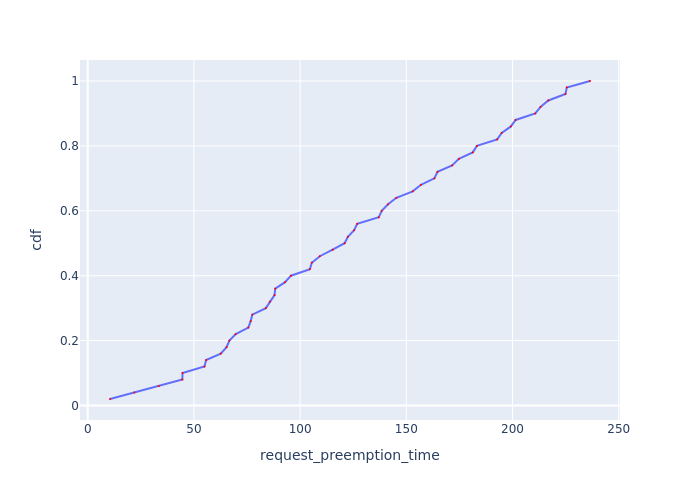

The file beside this chart, header and first rows:
Request Id, request_preemption_time, cdf
0_49, 10.48, 0.02
0_48, 21.95, 0.04
0_47, 33.44, 0.06
0_41, 44.54, 0.08
0_46, 44.64, 0.1
0_40, 54.95, 0.12
0_45, 55.74, 0.14
0_20, 62.65, 0.16
0_39, 65.37, 0.18
0_44, 66.7, 0.2
0_19, 69.67, 0.22
0_38, 75.62, 0.24
0_18, 76.72, 0.26
0_43, 77.49, 0.28
0_17, 83.85, 0.3
0_37, 85.73, 0.32
0_42, 87.95, 0.34
0_16, 88.3, 0.36
0_15, 92.92, 0.38
0_36, 95.68, 0.4
0_14, 104.6, 0.42
0_35, 105.5, 0.44
0_13, 109.3, 0.46
0_34, 115.3, 0.48
0_12, 120.9, 0.5
0_33, 122.5, 0.52
0_11, 125.4, 0.54
0_32, 126.9, 0.56
0_10, 137, 0.58
0_31, 138.4, 0.6
0_9, 141.4, 0.62
0_30, 145.3, 0.64
0_8, 153, 0.66
0_29, 156.9, 0.68
0_28, 163.2, 0.7
0_7, 164.7, 0.72
0_6, 171.6, 0.74
0_27, 174.7, 0.76
0_26, 181.3, 0.78
0_5, 183.2, 0.8
0_25, 192.8, 0.82
0_4, 194.9, 0.84
0_24, 199.2, 0.86
0_3, 201.5, 0.88
0_23, 210.7, 0.9
0_2, 213.2, 0.92
0_22, 216.9, 0.94
0_1, 224.9, 0.96
0_21, 225.5, 0.98
0_0, 236.5, 1.0
